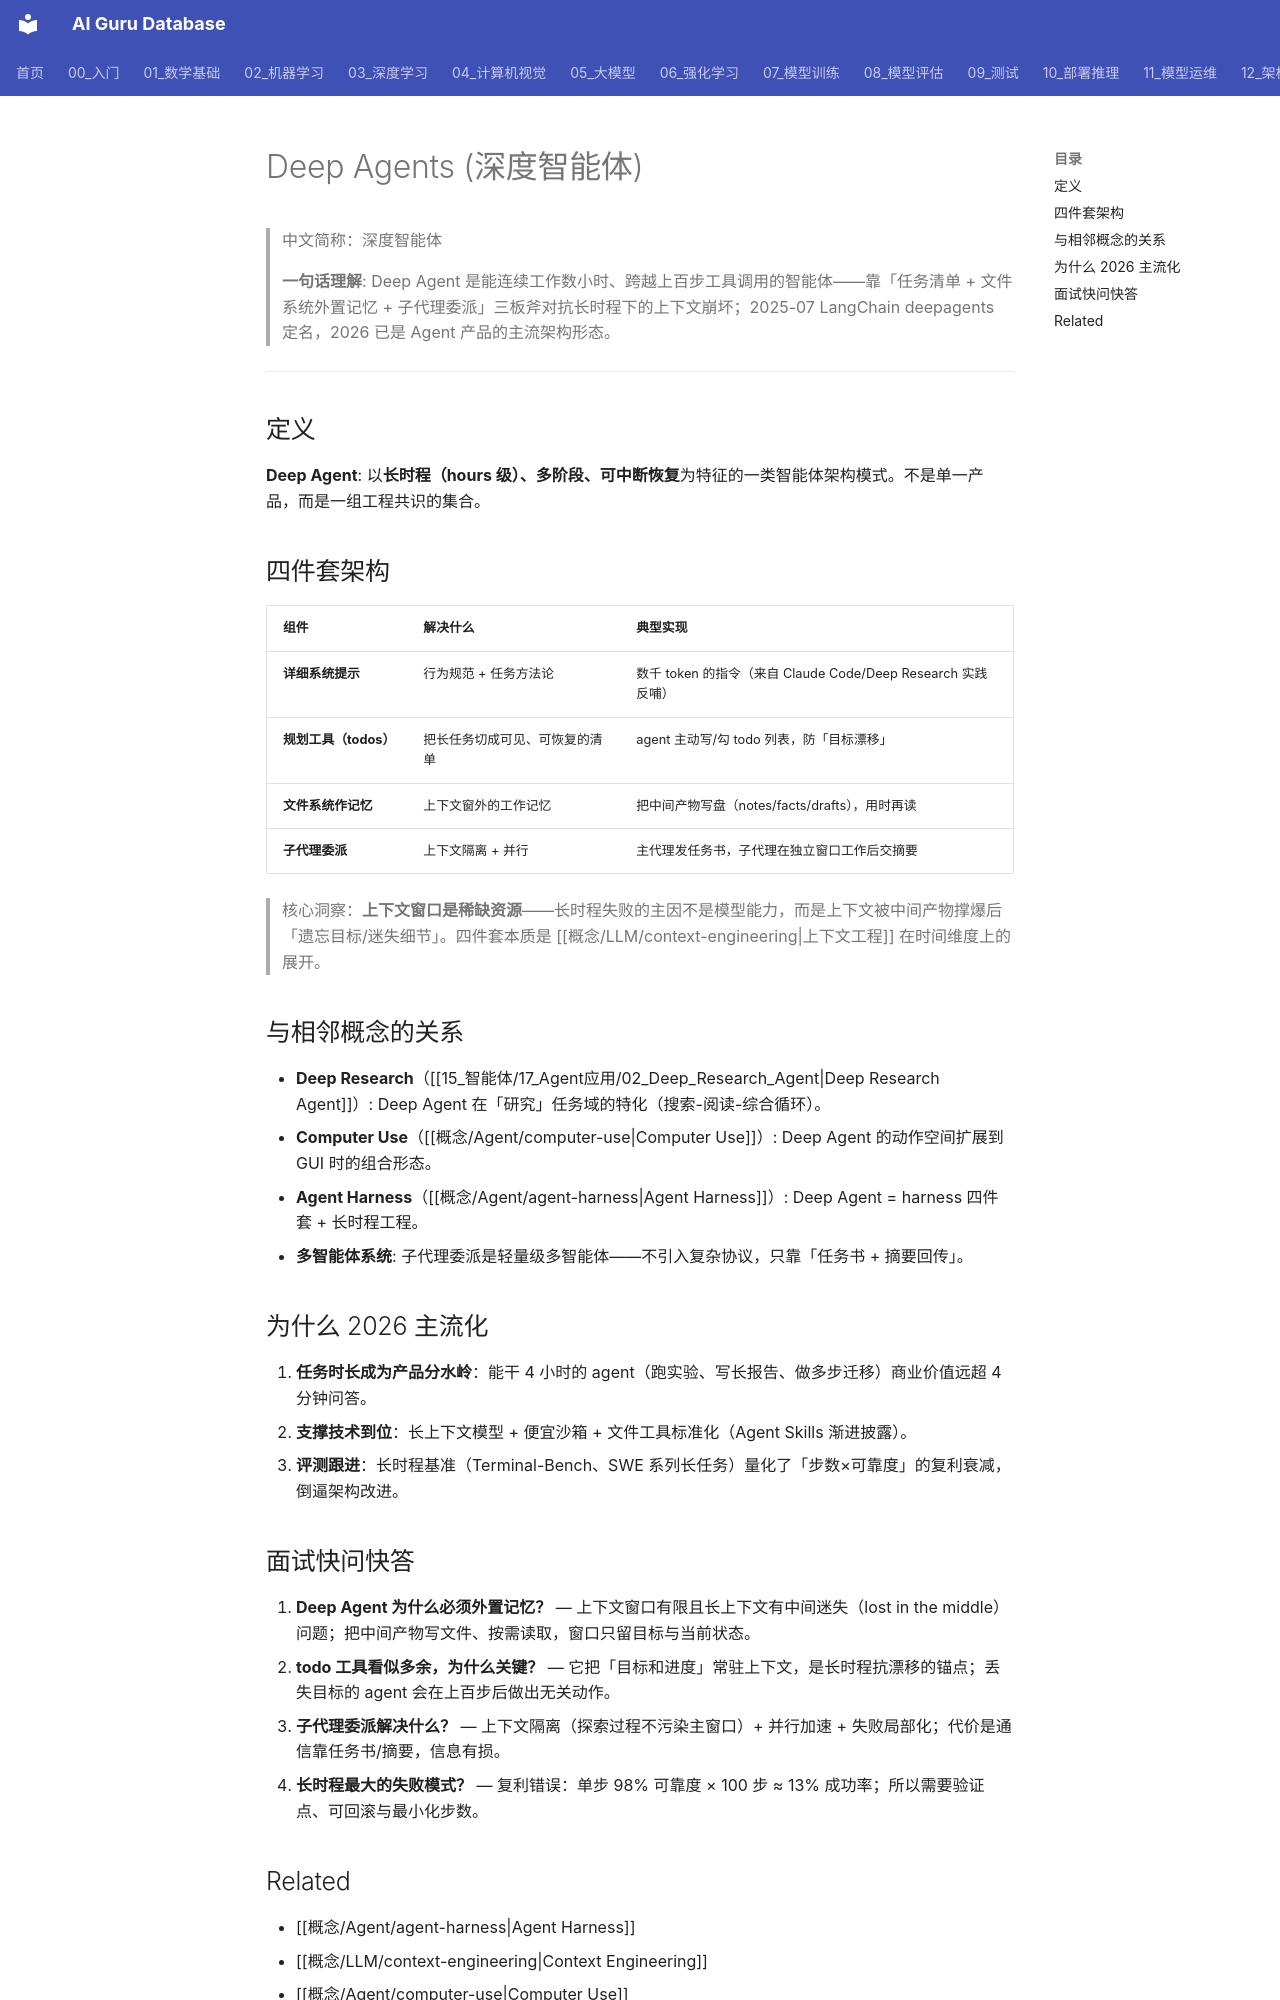

repository: ai-guru-global/ai-guru-database · page: 概念/Agent/deep-agents/index.html · generator: mkdocs

---
title: "Deep Agents (深度智能体)"
tags: [deep-agents, long-horizon, agentic-ai, planning, subagents]
created: 2026-11-09
updated: 2026-11-09
tier: core
aliases:
  - "Deep Agents"
  - "深度智能体"
  - "长时程智能体"
  - "Long-Horizon Agents"
category: -concepts
lifecycle: seed
review_by: 2027-02-09
relationships:
  - target: "概念/Agent/agent-harness"
    type: instance_of
  - target: "概念/LLM/context-engineering"
    type: depends_on
  - target: "概念/Agent/computer-use"
    type: often_combined_with
sources:
  - "LangChain deepagents (2025-07)"
name_zh: "深度智能体"
---

# Deep Agents (深度智能体)

> 中文简称：深度智能体

> **一句话理解**: Deep Agent 是能连续工作数小时、跨越上百步工具调用的智能体——靠「任务清单 + 文件系统外置记忆 + 子代理委派」三板斧对抗长时程下的上下文崩坏；2025-07 LangChain deepagents 定名，2026 已是 Agent 产品的主流架构形态。

---

## 定义

**Deep Agent**: 以**长时程（hours 级）、多阶段、可中断恢复**为特征的一类智能体架构模式。不是单一产品，而是一组工程共识的集合。

## 四件套架构

| 组件 | 解决什么 | 典型实现 |
|------|------|------|
| **详细系统提示** | 行为规范 + 任务方法论 | 数千 token 的指令（来自 Claude Code/Deep Research 实践反哺） |
| **规划工具（todos）** | 把长任务切成可见、可恢复的清单 | agent 主动写/勾 todo 列表，防「目标漂移」 |
| **文件系统作记忆** | 上下文窗外的工作记忆 | 把中间产物写盘（notes/facts/drafts），用时再读 |
| **子代理委派** | 上下文隔离 + 并行 | 主代理发任务书，子代理在独立窗口工作后交摘要 |

> 核心洞察：**上下文窗口是稀缺资源**——长时程失败的主因不是模型能力，而是上下文被中间产物撑爆后「遗忘目标/迷失细节」。四件套本质是 [[概念/LLM/context-engineering|上下文工程]] 在时间维度上的展开。

## 与相邻概念的关系

- **Deep Research**（[[15_智能体/17_Agent应用/02_Deep_Research_Agent|Deep Research Agent]]）: Deep Agent 在「研究」任务域的特化（搜索-阅读-综合循环）。
- **Computer Use**（[[概念/Agent/computer-use|Computer Use]]）: Deep Agent 的动作空间扩展到 GUI 时的组合形态。
- **Agent Harness**（[[概念/Agent/agent-harness|Agent Harness]]）: Deep Agent = harness 四件套 + 长时程工程。
- **多智能体系统**: 子代理委派是轻量级多智能体——不引入复杂协议，只靠「任务书 + 摘要回传」。

## 为什么 2026 主流化

1. **任务时长成为产品分水岭**：能干 4 小时的 agent（跑实验、写长报告、做多步迁移）商业价值远超 4 分钟问答。
2. **支撑技术到位**：长上下文模型 + 便宜沙箱 + 文件工具标准化（Agent Skills 渐进披露）。
3. **评测跟进**：长时程基准（Terminal-Bench、SWE 系列长任务）量化了「步数×可靠度」的复利衰减，倒逼架构改进。

## 面试快问快答

1. **Deep Agent 为什么必须外置记忆？** — 上下文窗口有限且长上下文有中间迷失（lost in the middle）问题；把中间产物写文件、按需读取，窗口只留目标与当前状态。
2. **todo 工具看似多余，为什么关键？** — 它把「目标和进度」常驻上下文，是长时程抗漂移的锚点；丢失目标的 agent 会在上百步后做出无关动作。
3. **子代理委派解决什么？** — 上下文隔离（探索过程不污染主窗口）+ 并行加速 + 失败局部化；代价是通信靠任务书/摘要，信息有损。
4. **长时程最大的失败模式？** — 复利错误：单步 98% 可靠度 × 100 步 ≈ 13% 成功率；所以需要验证点、可回滚与最小化步数。
